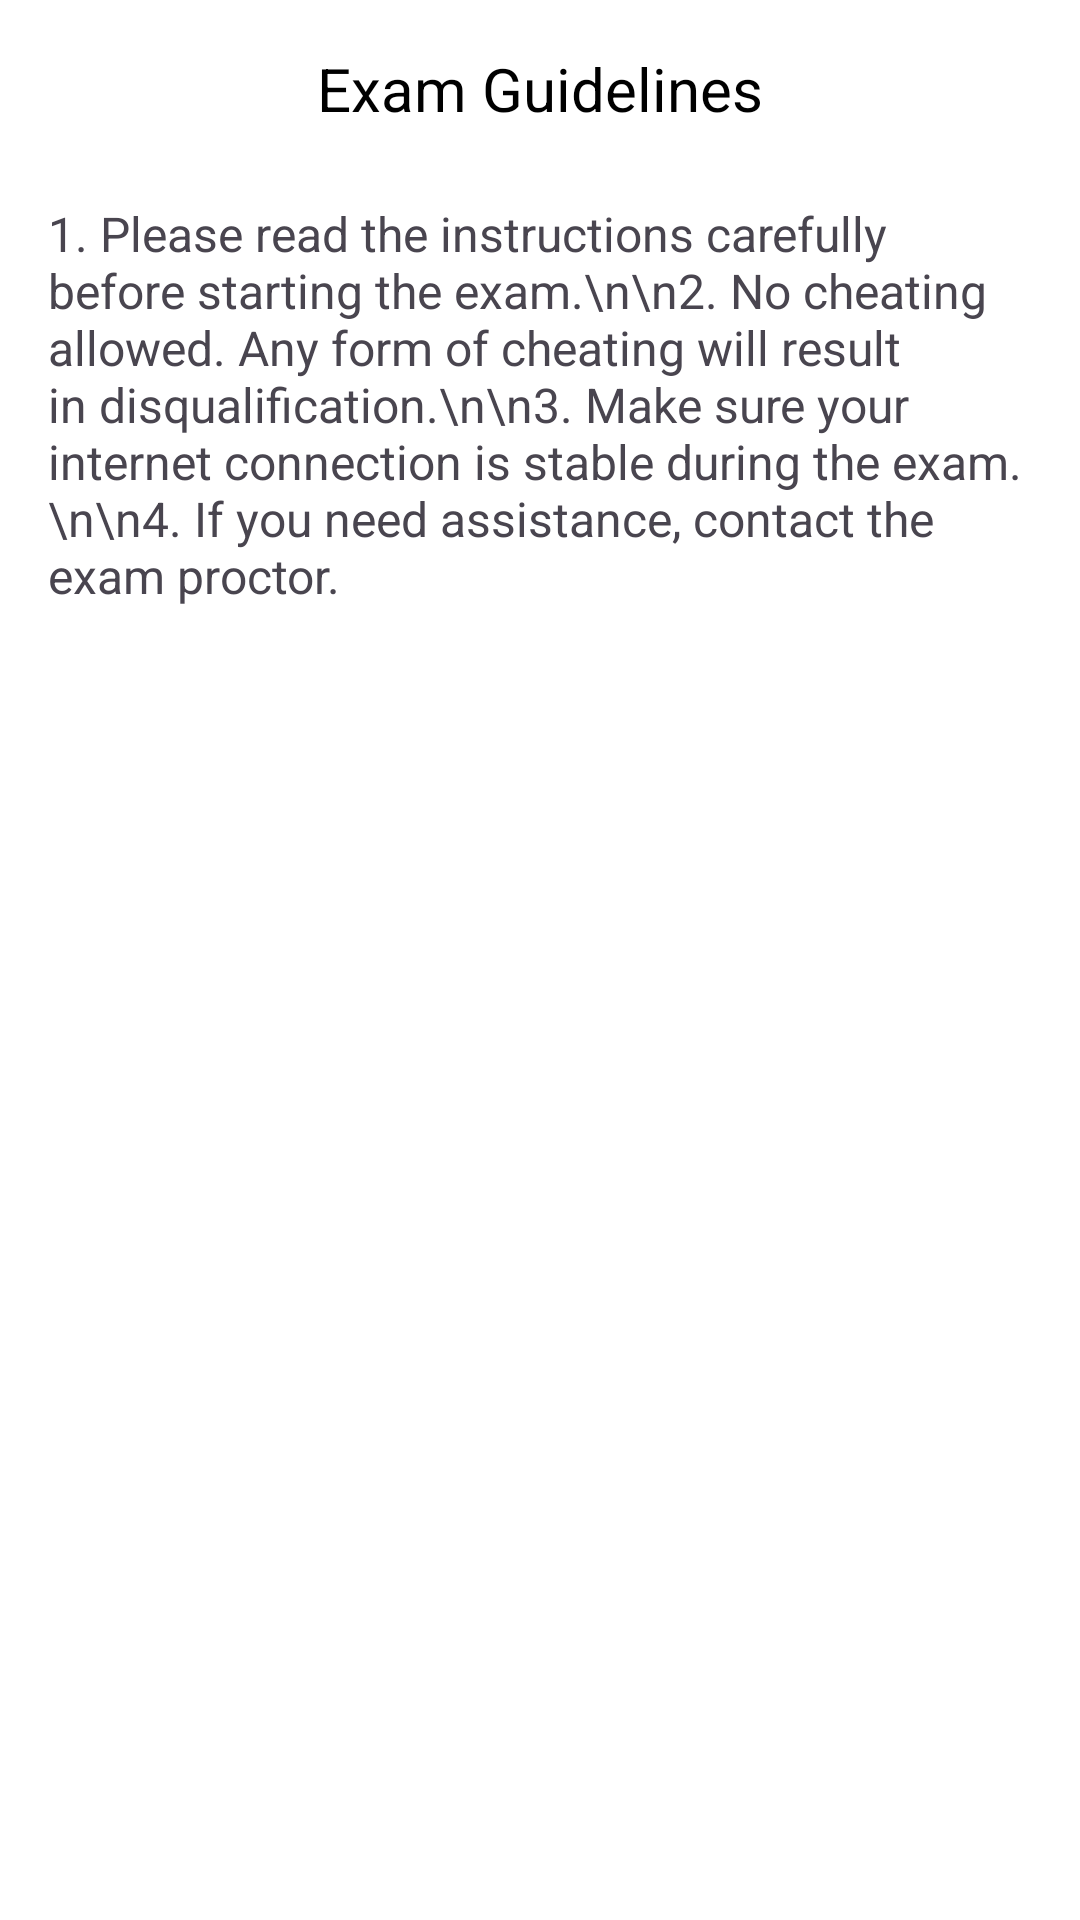

Layout XML and referenced resources for this Android screen:
<!-- AndroidManifest.xml: application theme Theme.RMMCOnlineExam -->
<!-- res/layout/activity_guidelines.xml -->
<?xml version="1.0" encoding="utf-8"?>
<androidx.constraintlayout.widget.ConstraintLayout xmlns:android="http://schemas.android.com/apk/res/android"
    xmlns:app="http://schemas.android.com/apk/res-auto"
    xmlns:tools="http://schemas.android.com/tools"
    android:id="@+id/main"
    android:layout_width="match_parent"
    android:layout_height="match_parent"
    tools:context=".view.GuidelinesActivity">


    <TextView
        android:id="@+id/guidelinesTitle"
        android:layout_width="wrap_content"
        android:layout_height="wrap_content"
        android:text="Exam Guidelines"
        android:textSize="20sp"
        android:textColor="@android:color/black"
        android:layout_marginTop="16dp"
        app:layout_constraintTop_toTopOf="parent"
        app:layout_constraintLeft_toLeftOf="parent"
        app:layout_constraintRight_toRightOf="parent" />


    <TextView
        android:id="@+id/guidelinesText"
        android:layout_width="0dp"
        android:layout_height="wrap_content"
        android:text="1. Please read the instructions carefully before starting the exam.\n\n2. No cheating allowed. Any form of cheating will result in disqualification.\n\n3. Make sure your internet connection is stable during the exam.\n\n4. If you need assistance, contact the exam proctor."
        android:textSize="16sp"
        android:layout_marginTop="24dp"
        android:layout_marginLeft="16dp"
        android:layout_marginRight="16dp"
        app:layout_constraintTop_toBottomOf="@id/guidelinesTitle"
        app:layout_constraintLeft_toLeftOf="parent"
        app:layout_constraintRight_toRightOf="parent" />
</androidx.constraintlayout.widget.ConstraintLayout>
<!-- resources referenced by this layout -->
<resources>
  <style name="Theme.RMMCOnlineExam" parent="Base.Theme.RMMCOnlineExam" />
  <style name="Base.Theme.RMMCOnlineExam" parent="Theme.Material3.DayNight.NoActionBar">
          <item name="colorPrimary">@color/md_theme_primary</item>
          <item name="colorOnPrimary">@color/md_theme_onPrimary</item>
          <item name="colorPrimaryContainer">@color/md_theme_primaryContainer</item>
          <item name="colorOnPrimaryContainer">@color/md_theme_onPrimaryContainer</item>
          <item name="colorSecondary">@color/md_theme_secondary</item>
          <item name="colorOnSecondary">@color/md_theme_onSecondary</item>
          <item name="colorSecondaryContainer">@color/md_theme_secondaryContainer</item>
          <item name="colorOnSecondaryContainer">@color/md_theme_onSecondaryContainer</item>
          <item name="colorTertiary">@color/md_theme_tertiary</item>
          <item name="colorOnTertiary">@color/md_theme_onTertiary</item>
          <item name="colorTertiaryContainer">@color/md_theme_tertiaryContainer</item>
          <item name="colorOnTertiaryContainer">@color/md_theme_onTertiaryContainer</item>
          <item name="colorError">@color/md_theme_error</item>
          <item name="colorOnError">@color/md_theme_onError</item>
          <item name="colorErrorContainer">@color/md_theme_errorContainer</item>
          <item name="colorOnErrorContainer">@color/md_theme_onErrorContainer</item>
          <item name="android:colorBackground">@color/md_theme_background</item>
          <item name="colorOnBackground">@color/md_theme_onBackground</item>
          <item name="colorSurface">@color/md_theme_surface</item>
          <item name="colorOnSurface">@color/md_theme_onSurface</item>
          <item name="colorSurfaceVariant">@color/md_theme_surfaceVariant</item>
          <item name="colorOnSurfaceVariant">@color/md_theme_onSurfaceVariant</item>
          <item name="colorOutline">@color/md_theme_outline</item>
          <item name="colorOutlineVariant">@color/md_theme_outlineVariant</item>
          <item name="colorSurfaceInverse">@color/md_theme_inverseSurface</item>
          <item name="colorOnSurfaceInverse">@color/md_theme_inverseOnSurface</item>
          <item name="colorPrimaryInverse">@color/md_theme_inversePrimary</item>
          <item name="colorPrimaryFixed">@color/md_theme_primaryFixed</item>
          <item name="colorOnPrimaryFixed">@color/md_theme_onPrimaryFixed</item>
          <item name="colorPrimaryFixedDim">@color/md_theme_primaryFixedDim</item>
          <item name="colorOnPrimaryFixedVariant">@color/md_theme_onPrimaryFixedVariant</item>
          <item name="colorSecondaryFixed">@color/md_theme_secondaryFixed</item>
          <item name="colorOnSecondaryFixed">@color/md_theme_onSecondaryFixed</item>
          <item name="colorSecondaryFixedDim">@color/md_theme_secondaryFixedDim</item>
          <item name="colorOnSecondaryFixedVariant">@color/md_theme_onSecondaryFixedVariant</item>
          <item name="colorTertiaryFixed">@color/md_theme_tertiaryFixed</item>
          <item name="colorOnTertiaryFixed">@color/md_theme_onTertiaryFixed</item>
          <item name="colorTertiaryFixedDim">@color/md_theme_tertiaryFixedDim</item>
          <item name="colorOnTertiaryFixedVariant">@color/md_theme_onTertiaryFixedVariant</item>
          <item name="colorSurfaceDim">@color/md_theme_surfaceDim</item>
          <item name="colorSurfaceBright">@color/md_theme_surfaceBright</item>
          <item name="colorSurfaceContainerLowest">@color/md_theme_surfaceContainerLowest</item>
          <item name="colorSurfaceContainerLow">@color/md_theme_surfaceContainerLow</item>
          <item name="colorSurfaceContainer">@color/md_theme_surfaceContainer</item>
          <item name="colorSurfaceContainerHigh">@color/md_theme_surfaceContainerHigh</item>
          <item name="colorSurfaceContainerHighest">@color/md_theme_surfaceContainerHighest</item>
      </style>
</resources>
